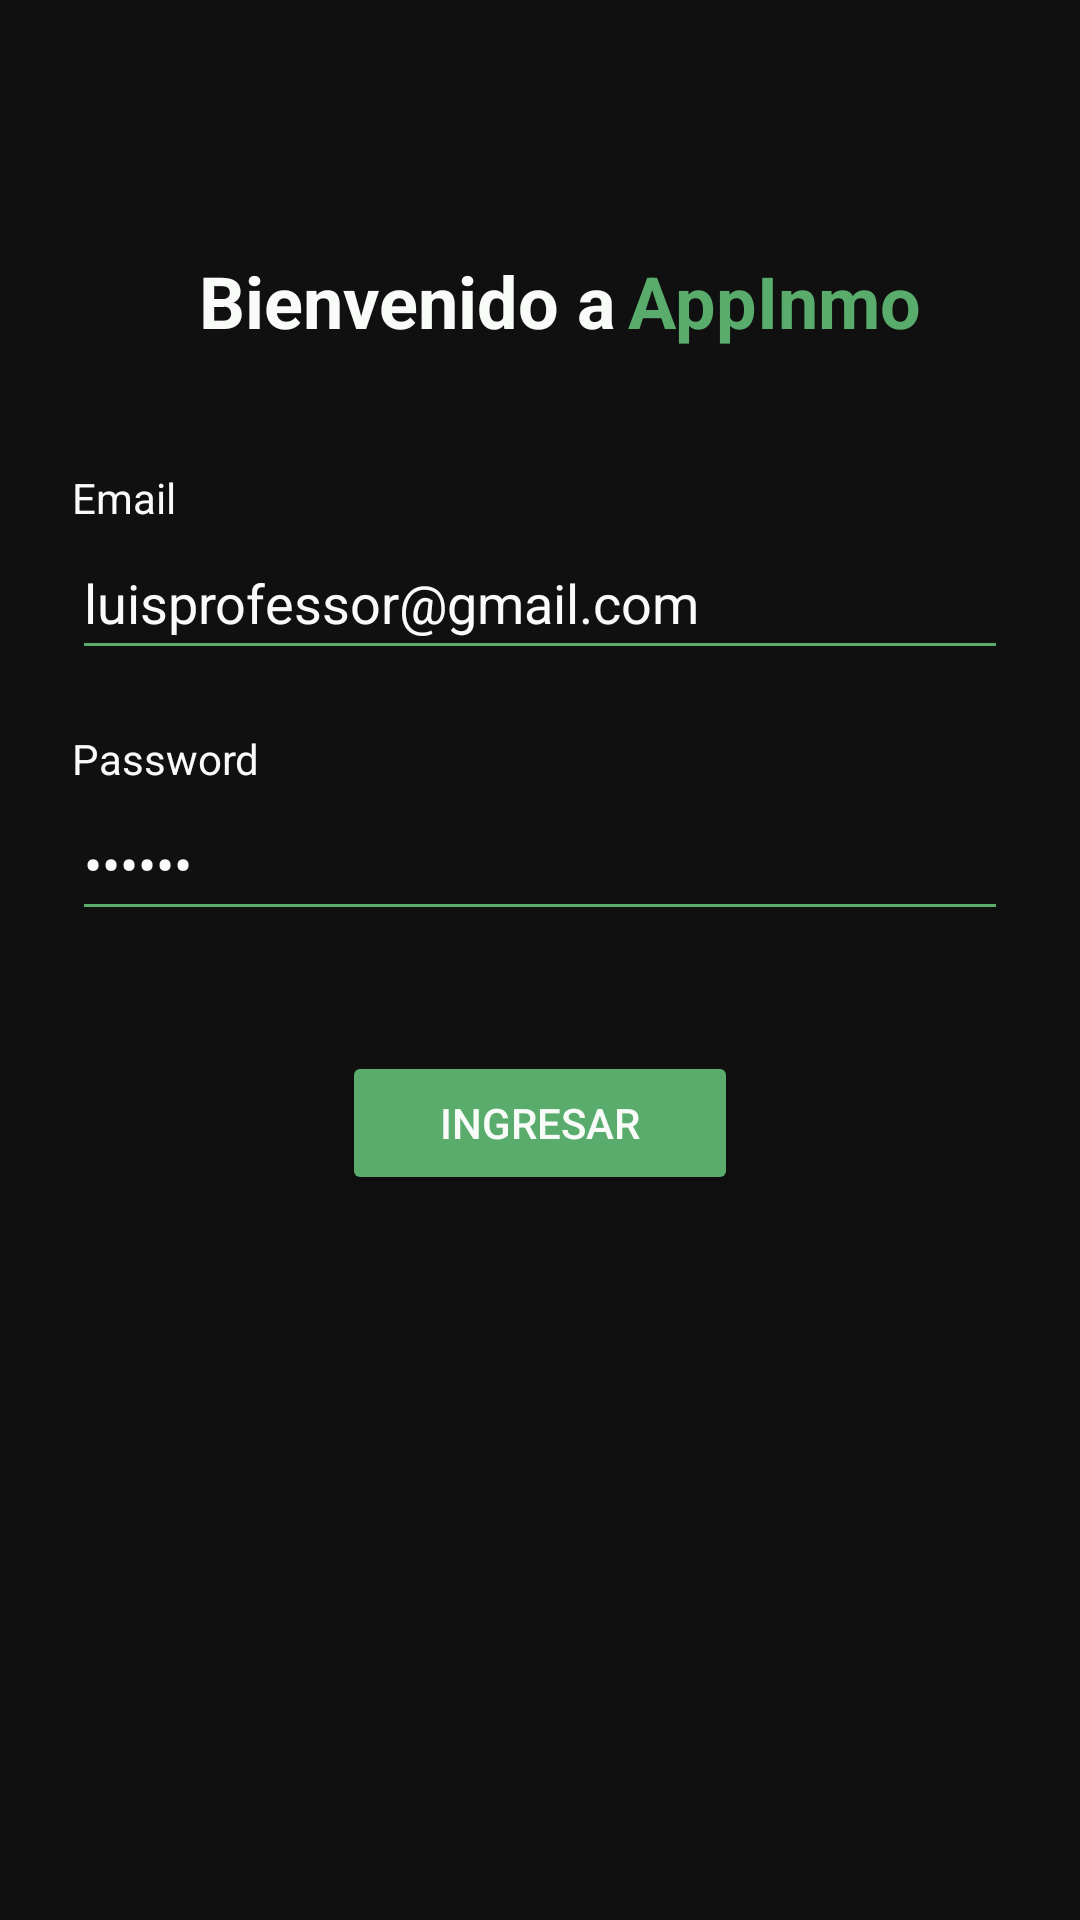

Layout XML and referenced resources for this Android screen:
<!-- AndroidManifest.xml: application theme Theme.Inmobiliaria -->
<!-- res/layout/activity_login.xml -->
<?xml version="1.0" encoding="utf-8"?>
<androidx.constraintlayout.widget.ConstraintLayout xmlns:android="http://schemas.android.com/apk/res/android"
    xmlns:app="http://schemas.android.com/apk/res-auto"
    xmlns:tools="http://schemas.android.com/tools"
    android:id="@+id/main"
    android:layout_width="match_parent"
    android:layout_height="match_parent"
    android:padding="24dp"
    tools:context=".LoginActivity"
    android:background="@color/colorBackground">

    <TextView
        android:id="@+id/tvWelecome"
        android:layout_width="wrap_content"
        android:layout_height="wrap_content"
        android:layout_marginTop="60dp"
        android:text="@string/welcome_message"
        android:textColor="@color/colorText"
        android:textSize="24sp"
        android:textStyle="bold"
        app:layout_constraintEnd_toEndOf="parent"
        app:layout_constraintHorizontal_bias="0.245"
        app:layout_constraintStart_toStartOf="parent"
        app:layout_constraintTop_toTopOf="parent" />

    <TextView
        android:id="@+id/tvWelecome2"
        android:layout_width="wrap_content"
        android:layout_height="wrap_content"
        android:layout_marginTop="60dp"
        android:text="@string/nameApp"
        android:textColor="@color/colorPrimary"
        android:textSize="24sp"
        android:textStyle="bold"
        app:layout_constraintEnd_toEndOf="parent"
        app:layout_constraintHorizontal_bias="0.123"
        app:layout_constraintStart_toEndOf="@+id/tvWelecome"
        app:layout_constraintTop_toTopOf="parent" />

    <TextView
        android:id="@+id/textView2"
        android:layout_width="wrap_content"
        android:layout_height="wrap_content"
        android:textColor="@color/colorText"
        android:layout_marginTop="40dp"
        android:text="Email"
        app:layout_constraintStart_toStartOf="parent"
        app:layout_constraintTop_toBottomOf="@+id/tvWelecome" />

    <EditText
        android:id="@+id/etEmail"
        android:layout_width="0dp"
        android:layout_height="wrap_content"
        android:backgroundTint="@color/colorPrimary"
        android:ems="10"
        android:hint="Correo electrónico"
        android:inputType="textEmailAddress"
        android:minHeight="48dp"
        android:text="luisprofessor@gmail.com"
        android:textColor="@color/colorText"
        app:layout_constraintEnd_toEndOf="parent"
        app:layout_constraintStart_toStartOf="parent"
        app:layout_constraintTop_toBottomOf="@+id/textView2" />

    <TextView
        android:id="@+id/textView3"
        android:layout_width="wrap_content"
        android:layout_height="wrap_content"
        android:layout_marginTop="20dp"
        android:textColor="@color/colorText"
        android:text="Password"
        app:layout_constraintStart_toStartOf="parent"
        app:layout_constraintTop_toBottomOf="@+id/etEmail" />

    <EditText
        android:id="@+id/etPass"
        android:layout_width="0dp"
        android:layout_height="wrap_content"
        android:backgroundTint="@color/colorPrimary"
        android:ems="10"
        android:hint="Contraseña"
        android:inputType="textPassword"
        android:minHeight="48dp"
        android:text="DEEKQW"
        android:textColor="@color/colorText"
        app:layout_constraintEnd_toEndOf="parent"
        app:layout_constraintStart_toStartOf="parent"
        app:layout_constraintTop_toBottomOf="@+id/textView3" />

    <Button
        android:id="@+id/btnLogin"
        android:layout_width="0dp"
        android:layout_height="wrap_content"
        android:layout_marginStart="90dp"
        android:layout_marginTop="40dp"
        android:layout_marginEnd="90dp"
        android:backgroundTint="@color/colorPrimary"
        android:text="Ingresar"
        android:textColor="@color/colorText"
        app:layout_constraintEnd_toEndOf="parent"
        app:layout_constraintStart_toStartOf="parent"
        app:layout_constraintTop_toBottomOf="@+id/etPass" />

</androidx.constraintlayout.widget.ConstraintLayout>
<!-- resources referenced by this layout -->
<resources>
  <color name="colorBackground">#F5070707</color>
  <color name="colorPrimary">#59ac6b</color>
  <color name="colorText">#f8fbf8</color>
  <string name="nameApp"> AppInmo</string>
  <string name="welcome_message">Bienvenido a </string>
  <style name="Theme.Inmobiliaria" parent="Base.Theme.Inmobiliaria" />
  <style name="Base.Theme.Inmobiliaria" parent="Theme.Material3.DayNight.NoActionBar">
          
          <item name="colorControlNormal">@color/colorPrimary</item>
          <item name="android:statusBarColor">@color/black</item>
          <item name="android:textColorHint">@color/colorText</item>
  
      </style>
  <color name="black">#FF000000</color>
</resources>
